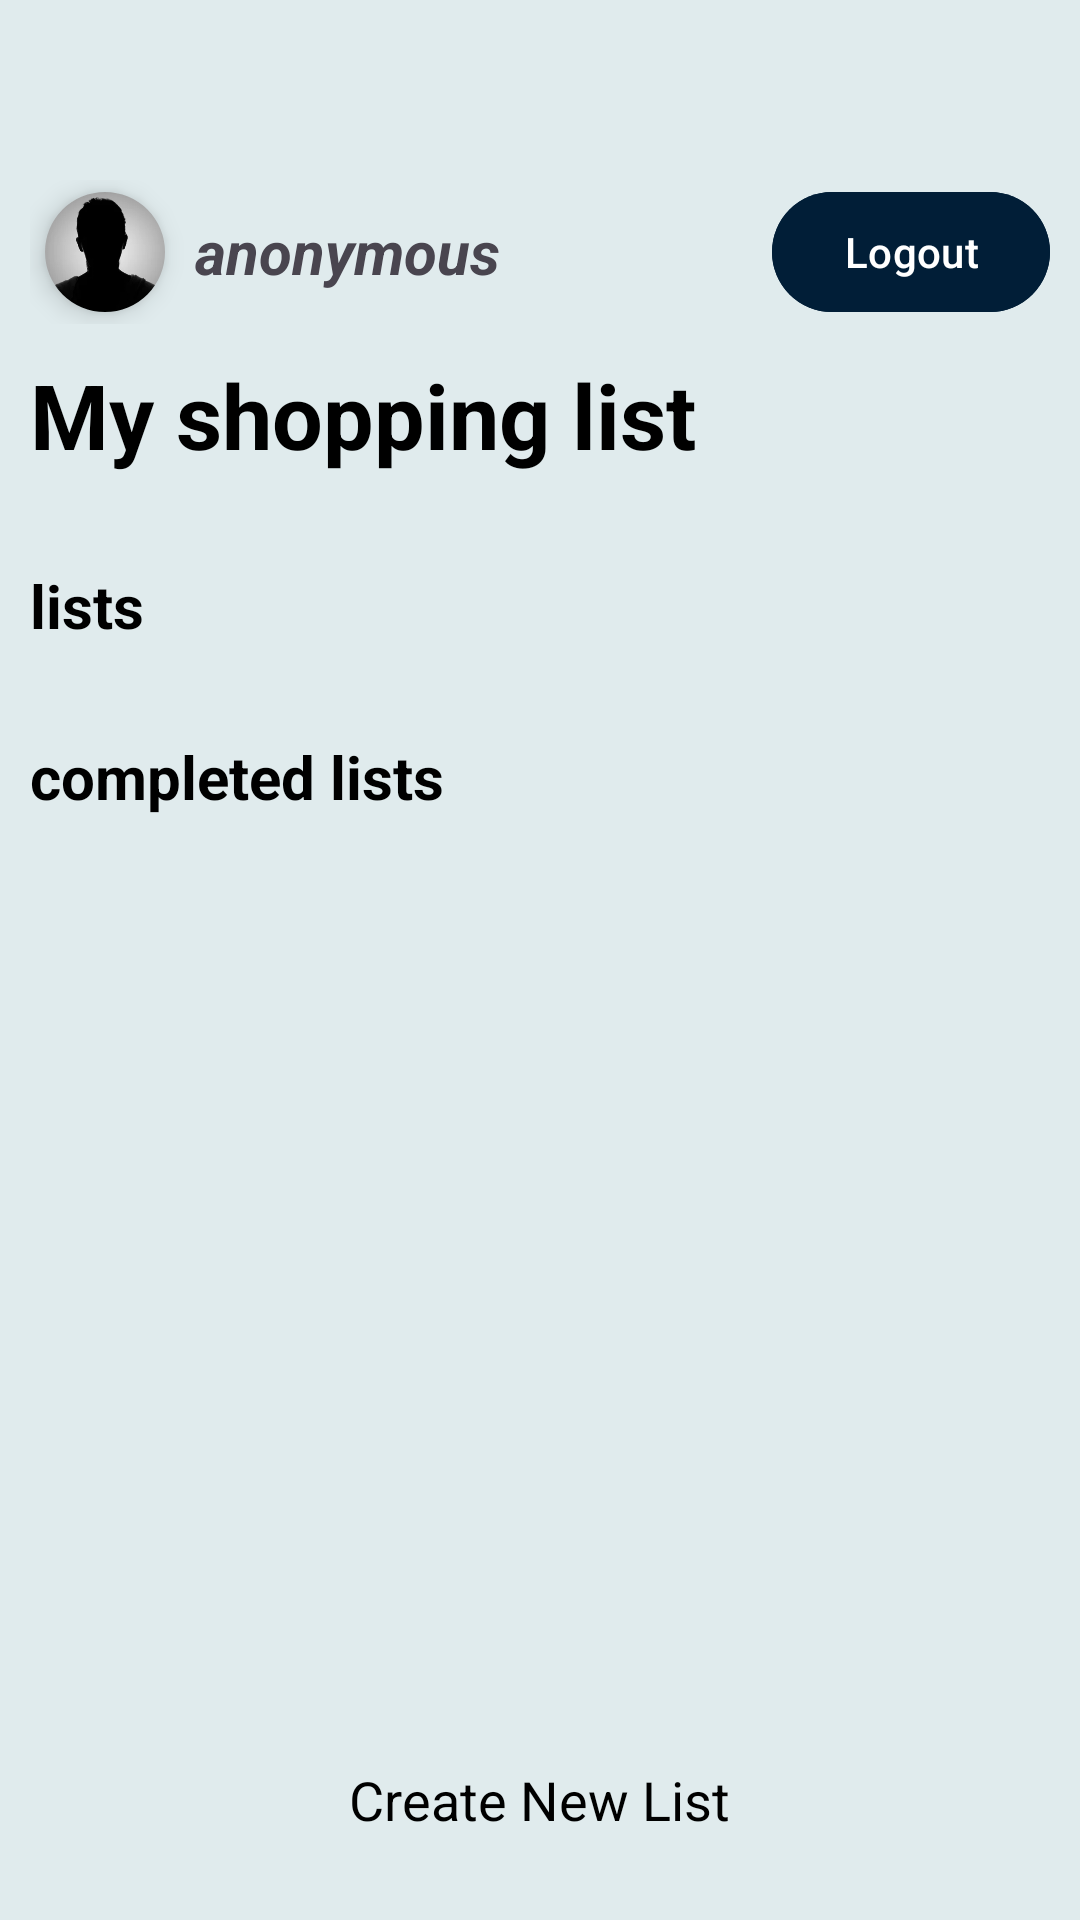

Android layout source for this screen:
<!-- AndroidManifest.xml: application theme Theme.ListMate -->
<!-- res/layout/activity_main.xml -->
<?xml version="1.0" encoding="utf-8"?>
<RelativeLayout xmlns:android="http://schemas.android.com/apk/res/android"
    xmlns:app="http://schemas.android.com/apk/res-auto"
    xmlns:tools="http://schemas.android.com/tools"
    android:id="@+id/main"
    android:layout_width="match_parent"
    android:layout_height="match_parent"
    tools:context=".Activities.MainActivity"
    android:background="#E0EBED">

    <androidx.appcompat.widget.LinearLayoutCompat
        android:id="@+id/topBar"
        android:layout_width="match_parent"
        android:layout_height="wrap_content"
        android:orientation="horizontal"
        android:layout_marginTop="60dp"
        android:gravity="center_vertical"
        android:layout_marginHorizontal="10dp"

        >

        <com.google.android.material.imageview.ShapeableImageView
            android:id="@+id/img_user_photo"
            android:layout_width="40dp"
            android:layout_height="40dp"
            app:shapeAppearanceOverlay="@style/circleImageView"
            android:elevation="5dp"
            android:layout_marginLeft="5dp"
            android:scaleType="centerCrop"
            android:src="@drawable/img_anonymous"
            />

        <androidx.appcompat.widget.AppCompatTextView
            android:id="@+id/txt_user_name"
            android:layout_width="0dp"
            android:layout_weight="1"
            android:layout_height="wrap_content"
            android:layout_marginLeft="10dp"
            android:text="anonymous"
            android:textSize="20dp"
            android:textStyle="bold|italic"

            />


        <com.google.android.material.button.MaterialButton
            android:id="@+id/btn_logout"
            android:layout_width="wrap_content"
            android:layout_height="wrap_content"
            android:text="Logout"
            android:layout_alignParentRight="true"
            android:backgroundTint="#011E37"
            android:layout_gravity="right" />


    </androidx.appcompat.widget.LinearLayoutCompat>



<androidx.appcompat.widget.LinearLayoutCompat
    android:layout_width="match_parent"
    android:layout_height="match_parent"
    android:orientation="vertical"
    android:layout_margin="10dp"
    android:layout_above="@id/bottom_bar"
    android:layout_below="@id/topBar">

    <com.google.android.material.textview.MaterialTextView
        android:id="@+id/txt_main_title"
        android:layout_width="wrap_content"
        android:layout_height="wrap_content"
        android:text="My shopping list"
        android:textStyle="bold"
        android:textColor="@color/black"
        android:textSize="30dp"/>

<RelativeLayout
    android:layout_width="match_parent"
    android:layout_height="wrap_content"
    android:orientation="horizontal"
    android:layout_marginTop="30dp">

    <com.google.android.material.textview.MaterialTextView
        android:layout_width="wrap_content"
        android:layout_height="wrap_content"
        android:text="lists"
        android:textStyle="bold"
        android:textSize="20dp"
        android:textColor="@color/black"/>




    <androidx.appcompat.widget.AppCompatImageView
        android:id="@+id/img_ic_reminders"
        android:layout_width="30dp"
        android:layout_height="25dp"
        android:src="@drawable/ic_notification"
        android:layout_alignParentRight="true"
        />

</RelativeLayout>


    <androidx.recyclerview.widget.RecyclerView
        android:id="@+id/rec_view_all_lists"
        android:layout_width="wrap_content"
        android:layout_height="wrap_content"
        tools:orientation="horizontal"
        tools:layoutManager="androidx.recyclerview.widget.LinearLayoutManager"
        tools:listitem="@layout/list_intro_view"/>


    <com.google.android.material.textview.MaterialTextView
        android:layout_width="wrap_content"
        android:layout_height="wrap_content"
        android:text="completed lists"
        android:textStyle="bold"
        android:layout_marginTop="30dp"
        android:textSize="20dp"
        android:textColor="@color/black"/>


    <androidx.recyclerview.widget.RecyclerView
        android:id="@+id/rec_view_completed_lists"
        android:layout_width="wrap_content"
        android:layout_height="wrap_content"
        tools:orientation="horizontal"
        tools:layoutManager="androidx.recyclerview.widget.LinearLayoutManager"
        tools:listitem="@layout/list_intro_view"/>


</androidx.appcompat.widget.LinearLayoutCompat>

    <androidx.appcompat.widget.LinearLayoutCompat
        android:id="@+id/bottom_bar"
        android:layout_width="match_parent"
        android:layout_height="100dp"
        android:orientation="vertical"
        android:gravity="center"
        android:layout_marginBottom="25dp"
        android:layout_alignParentBottom="true"
        >

        <RelativeLayout
            android:layout_width="wrap_content"
            android:layout_height="wrap_content"

            >


            <ImageView
                android:layout_centerInParent="true"
                android:id="@+id/img_ic_add_list"
                android:layout_width="50dp"
                android:layout_height="50dp"
                android:src="@drawable/ic_add"
                android:layout_centerHorizontal="true"/>

            <com.google.android.material.textview.MaterialTextView
                android:id="@+id/txt_add_list"
                android:layout_width="wrap_content"
                android:layout_height="wrap_content"
                android:text="Create New List"
                android:textColor="@color/black"
                android:textSize="18dp"
                android:layout_marginTop="20dp"
                android:layout_below="@id/img_ic_add_list"
                android:layout_centerHorizontal="true"
                />
        </RelativeLayout>

    </androidx.appcompat.widget.LinearLayoutCompat>

</RelativeLayout>
<!-- res/layout/list_intro_view.xml (included above) -->
<?xml version="1.0" encoding="utf-8"?>
<RelativeLayout xmlns:android="http://schemas.android.com/apk/res/android"
    android:layout_width="wrap_content"
    android:layout_height="wrap_content"
    xmlns:app="http://schemas.android.com/apk/res-auto"
    android:layout_margin="5dp"
    >


    <com.google.android.material.card.MaterialCardView
        android:id="@+id/lst_view"
        android:layout_width="140dp"
        android:layout_height="180dp"
        app:cardBackgroundColor="#C5DFE2"
        app:cardElevation="8dp"
        app:strokeWidth="0dp"

    style="?attr/materialCardViewElevatedStyle"
        >

    <RelativeLayout
        android:layout_width="match_parent"
        android:layout_height="match_parent">

        <com.google.android.material.textview.MaterialTextView
            android:id="@+id/txt_list_name"
            android:layout_width="wrap_content"
            android:layout_height="wrap_content"
            android:text="list name"
            android:layout_marginTop="10dp"
            android:layout_centerHorizontal="true"
            android:textSize="20dp"
            android:textAlignment="center"/>


        <ProgressBar
            android:id="@+id/progress_bar"
            style="@android:style/Widget.ProgressBar.Horizontal"
            android:layout_width="match_parent"
            android:paddingHorizontal="10dp"
            android:layout_height="10dp"
            android:progress="25"
            android:layout_marginTop="15dp"
            android:layout_centerInParent="true"
            android:layout_gravity="center_horizontal"
            android:progressTint="#011E37"/>

        <com.google.android.material.textview.MaterialTextView
            android:id="@+id/txt_last_updated"
            android:layout_width="match_parent"
            android:layout_height="wrap_content"
            android:text="last updated:"
            android:textSize="15dp"
            android:layout_marginLeft="5dp"
            android:layout_alignParentBottom="true"
            />
    </RelativeLayout>

    </com.google.android.material.card.MaterialCardView>
    <View
        android:layout_below="@+id/lst_view"
        android:layout_width="140dp"
        android:layout_height="10dp"
        android:background="@drawable/customshadow"/>

</RelativeLayout>
<!-- resources referenced by this layout -->
<resources>
  <!-- drawable customshadow (drawable) -->
  <?xml version="1.0" encoding="utf-8"?>
  <layer-list xmlns:android="http://schemas.android.com/apk/res/android">
      <item>
  
  
  
  
          <shape xmlns:android="http://schemas.android.com/apk/res/android">
              <gradient
                  android:startColor="#72000000"
                  android:endColor="@android:color/transparent"
                  android:angle="270" >
              </gradient>
          </shape>
      </item>
  
  
  
  
  
  
  
  
  
  
  
  </layer-list>
  <!-- drawable img_anonymous: png bitmap (drawable, 26948 bytes) -->
  <style name="circleImageView" parent="">
          <item name="cornerFamily">rounded</item>
          <item name="cornerSize">50%</item>
      </style>
  <style name="Theme.ListMate" parent="Base.Theme.ListMate" />
  <style name="Base.Theme.ListMate" parent="Theme.Material3.DayNight.NoActionBar">
          
          
      </style>
  <!-- not gathered from this repository: default colours our renderer supplied (Android Studio template values) -->
  <color name="black">#FF000000</color>
</resources>
